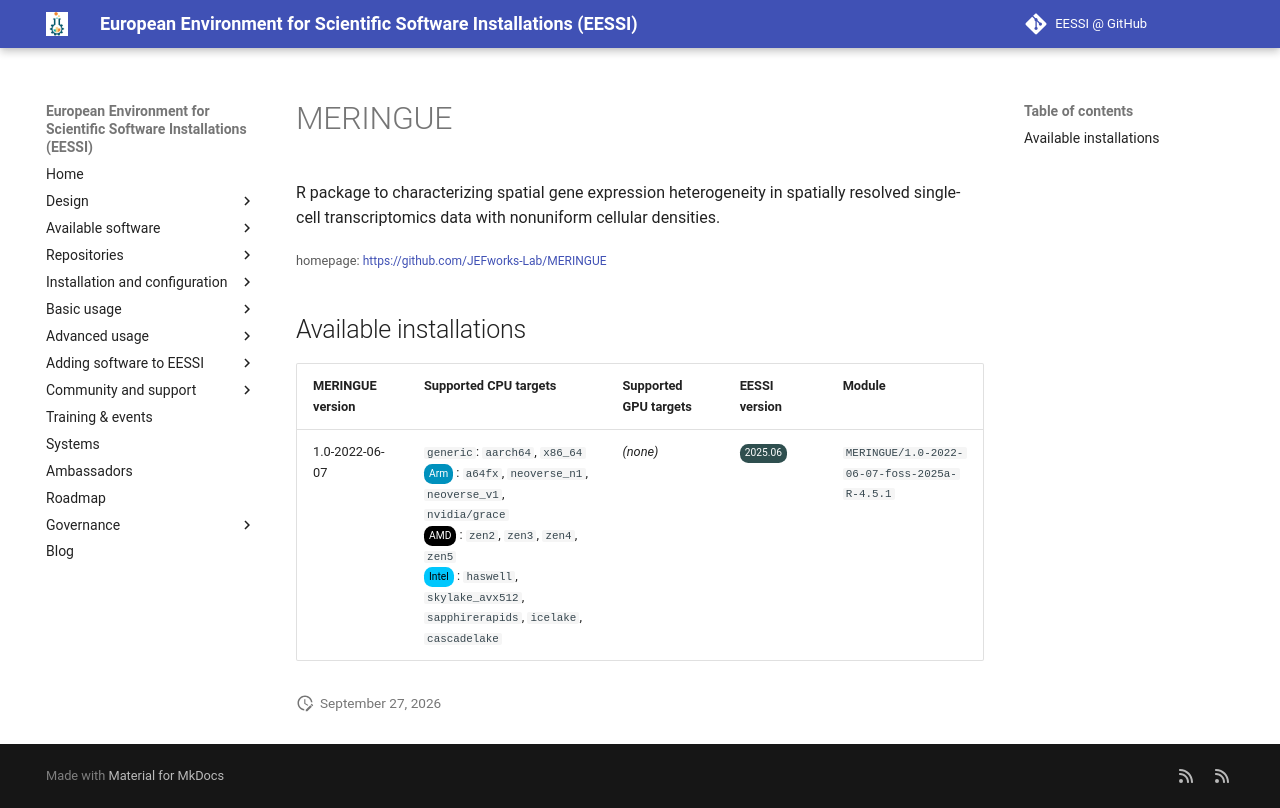

repository: EESSI/docs · page: available_software/detail/MERINGUE/index.html · generator: mkdocs

---
json_ld:
  '@context': https://schema.org
  '@type': SoftwareApplication
  applicationCategory: DeveloperApplication
  description: '

    R package to characterizing spatial gene expression heterogeneity in

    spatially resolved single-cell transcriptomics data with nonuniform cellular densities.

    '
  license: Not confirmed
  name: MERINGUE
  offers:
    '@type': Offer
    price: 0
  operatingSystem: LINUX
  review:
    '@type': Review
    author:
      '@type': Organization
      name: EESSI
    reviewBody: Application has been successfully made available on all architectures
      supported by EESSI
    reviewRating:
      '@type': Rating
      ratingValue: 5
  softwareRequirements: See https://www.eessi.io/docs/ for how to make EESSI available
    on your system
  softwareVersion: '[''1.0-2022-06-07'']'
  url: https://github.com/JEFworks-Lab/MERINGUE
---
# MERINGUE



R package to characterizing spatial gene expression heterogeneity in
spatially resolved single-cell transcriptomics data with nonuniform cellular densities.


<small>homepage: </small><span class="software-link">[https://github.com/JEFworks-Lab/MERINGUE](https://github.com/JEFworks-Lab/MERINGUE)</span>

## Available installations


|MERINGUE version|Supported CPU targets|Supported GPU targets|EESSI version|Module|
| --- | --- | --- | --- | --- |
|1.0-2022-06-07|`generic`: `aarch64`, `x86_64`<br/><span class="software-cpu-arm">Arm</span>: `a64fx`, `neoverse_n1`, `neoverse_v1`, `nvidia/grace`<br/><span class="software-cpu-amd">AMD</span>: `zen2`, `zen3`, `zen4`, `zen5`<br/><span class="software-cpu-intel">Intel</span>: `haswell`, `skylake_avx512`, `sapphirerapids`, `icelake`, `cascadelake`<br/>|*(none)*|<span class="software-eessi-version-202506">2025.06</span>|`MERINGUE/1.0-2022-06-07-foss-2025a-R-4.5.1`|
